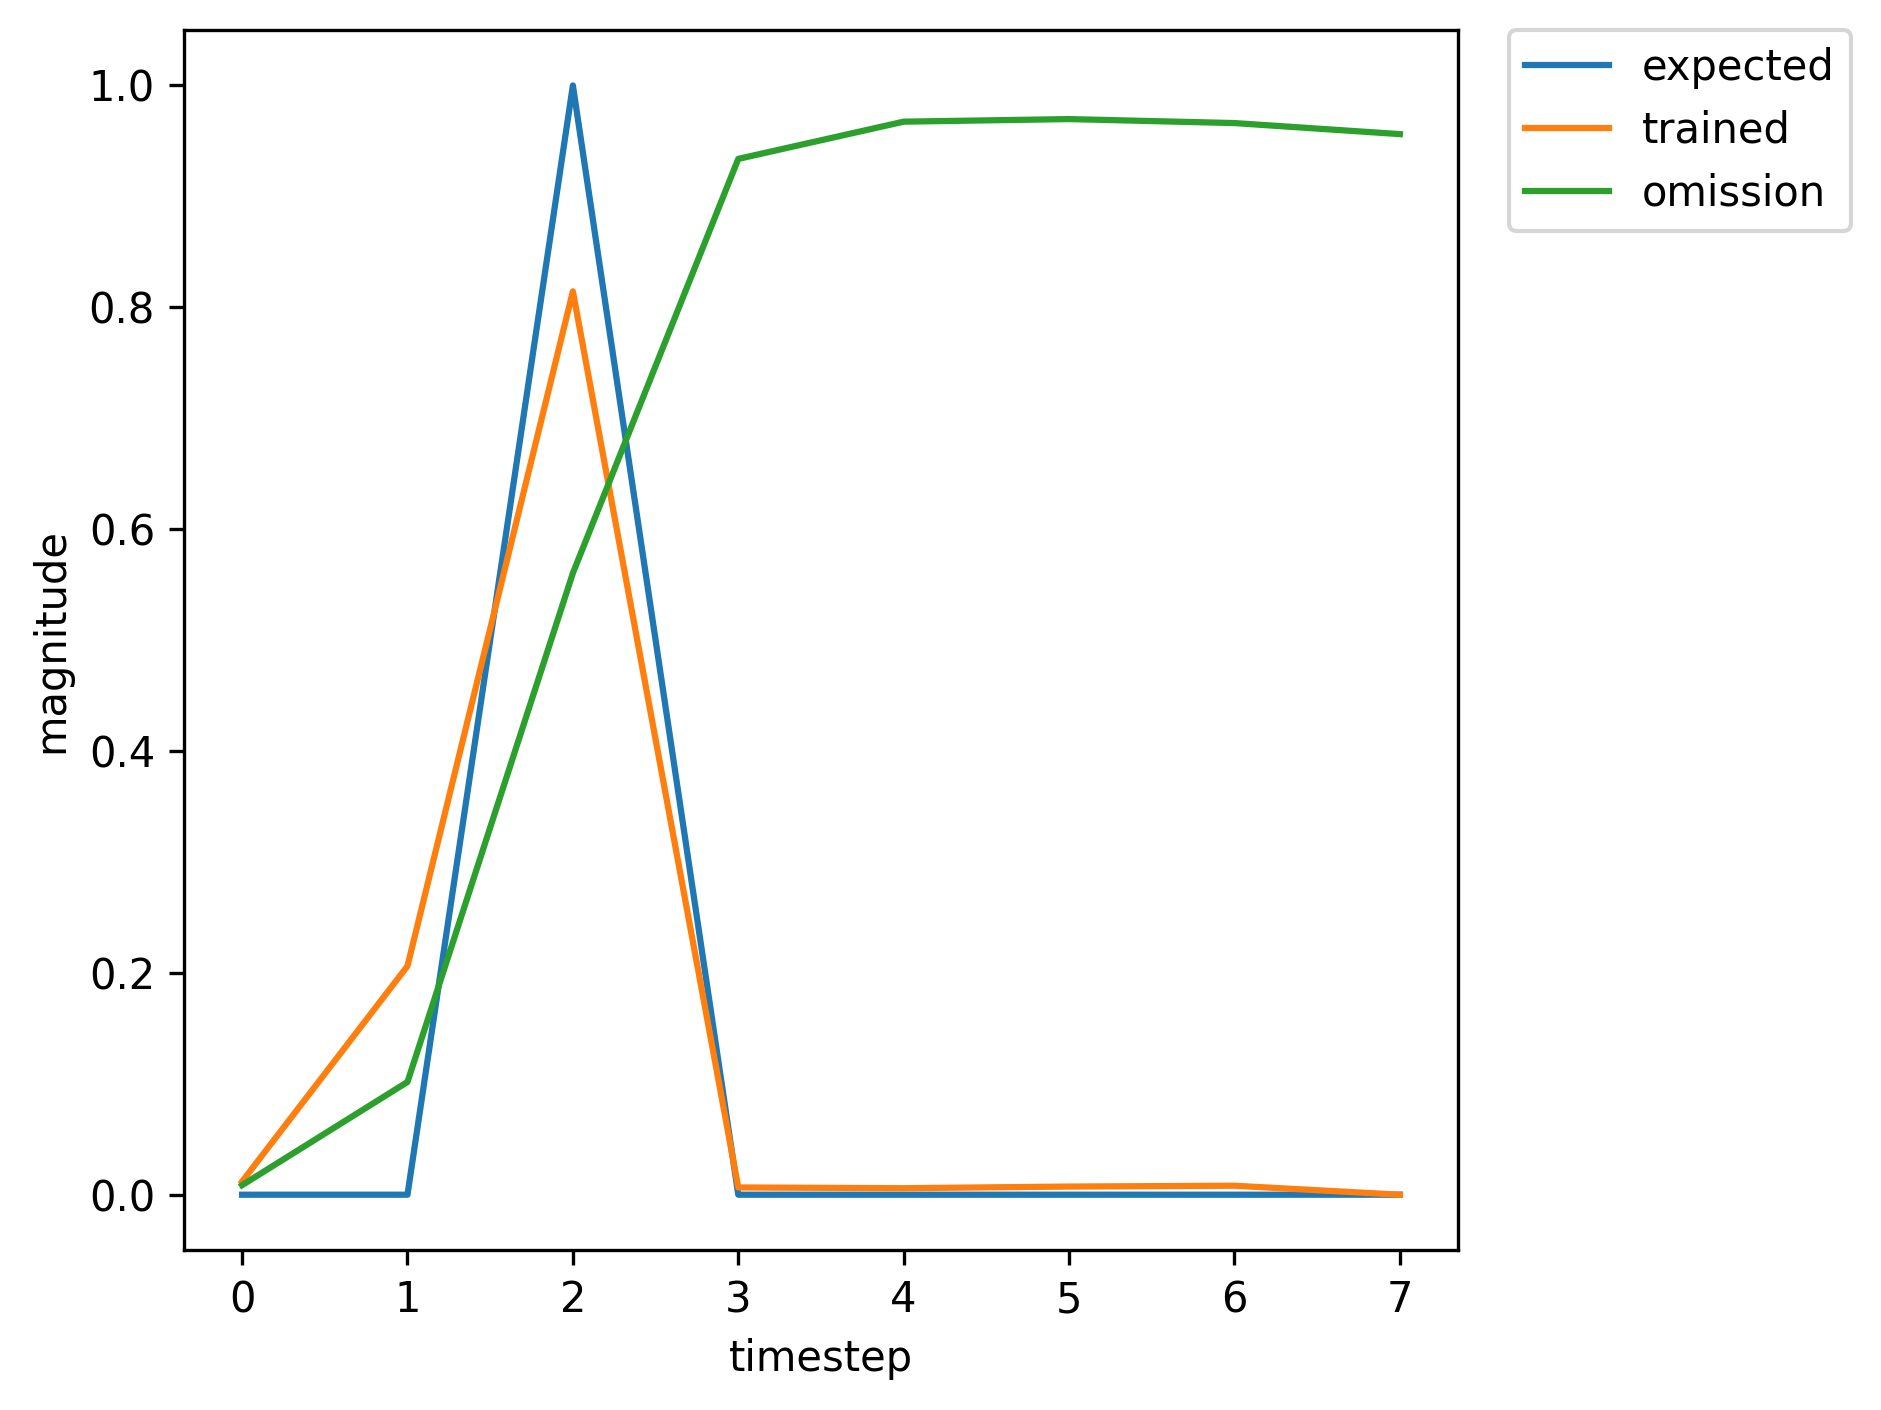

Source data for this figure (header and first rows):
, input, expected_output, network_output
0, 1.0, 0, 0.003103
1, 0.0, 0, 0.007168
2, 2.0, 1, 0.007617
3, 0.0, 0, 0.002456
4, 0.0, 0, 0.003401
5, 0.0, 0, 0.003714
6, 0.0, 0, 0.003815
7, 0.0, 0, 0.003852
8, 1.0, 0, 0.003869
9, 0.0, 0, 0.01256
10, 2.0, 1, 0.01874
11, 0.0, 0, 0.002503
12, 0.0, 0, 0.00394
13, 0.0, 0, 0.004653
14, 0.0, 0, 0.004937
15, 0.0, 0, 0.005006
16, 1.0, 0, 0.004976
17, 0.0, 0, 0.02477
18, 2.0, 1, 0.06584
19, 0.0, 0, 0.002638
20, 0.0, 0, 0.004574
21, 0.0, 0, 0.006115
22, 1.0, 0, 0.007273
23, 0.0, 0, 0.0834
24, 2.0, 1, 0.4955
25, 0.0, 0, 0.003796
26, 0.0, 0, 0.005481
27, 0.0, 0, 0.007766
28, 1.0, 0, 0.009756
29, 0.0, 0, 0.1669
30, 2.0, 1, 0.7757
31, 0.0, 0, 0.00603
32, 0.0, 0, 0.005924
33, 0.0, 0, 0.007734
34, 0.0, 0, 0.008862
35, 0.0, 0, 0.009749
36, 1.0, 0, 0.01053
37, 0.0, 0, 0.1573
38, 2.0, 1, 0.7348
39, 0.0, 0, 0.005267
40, 0.0, 0, 0.005638
41, 0.0, 0, 0.007307
42, 1.0, 0, 0.008291
43, 0.0, 0, 0.1029
44, 2.0, 1, 0.5793
45, 0.0, 0, 0.004139
46, 0.0, 0, 0.005497
47, 0.0, 0, 0.007547
48, 0.0, 0, 0.009119
49, 0.0, 0, 0.01056
50, 1.0, 0, 0.01203
51, 0.0, 0, 0.2125
52, 2.0, 1, 0.8216
53, 0.0, 0, 0.006706
54, 0.0, 0, 0.005878
55, 0.0, 0, 0.007349
56, 0.0, 0, 0.008077
57, 1.0, 0, 0.008534
58, 0.0, 0, 0.1002
59, 2.0, 1, 0.5531
... 312 more rows
